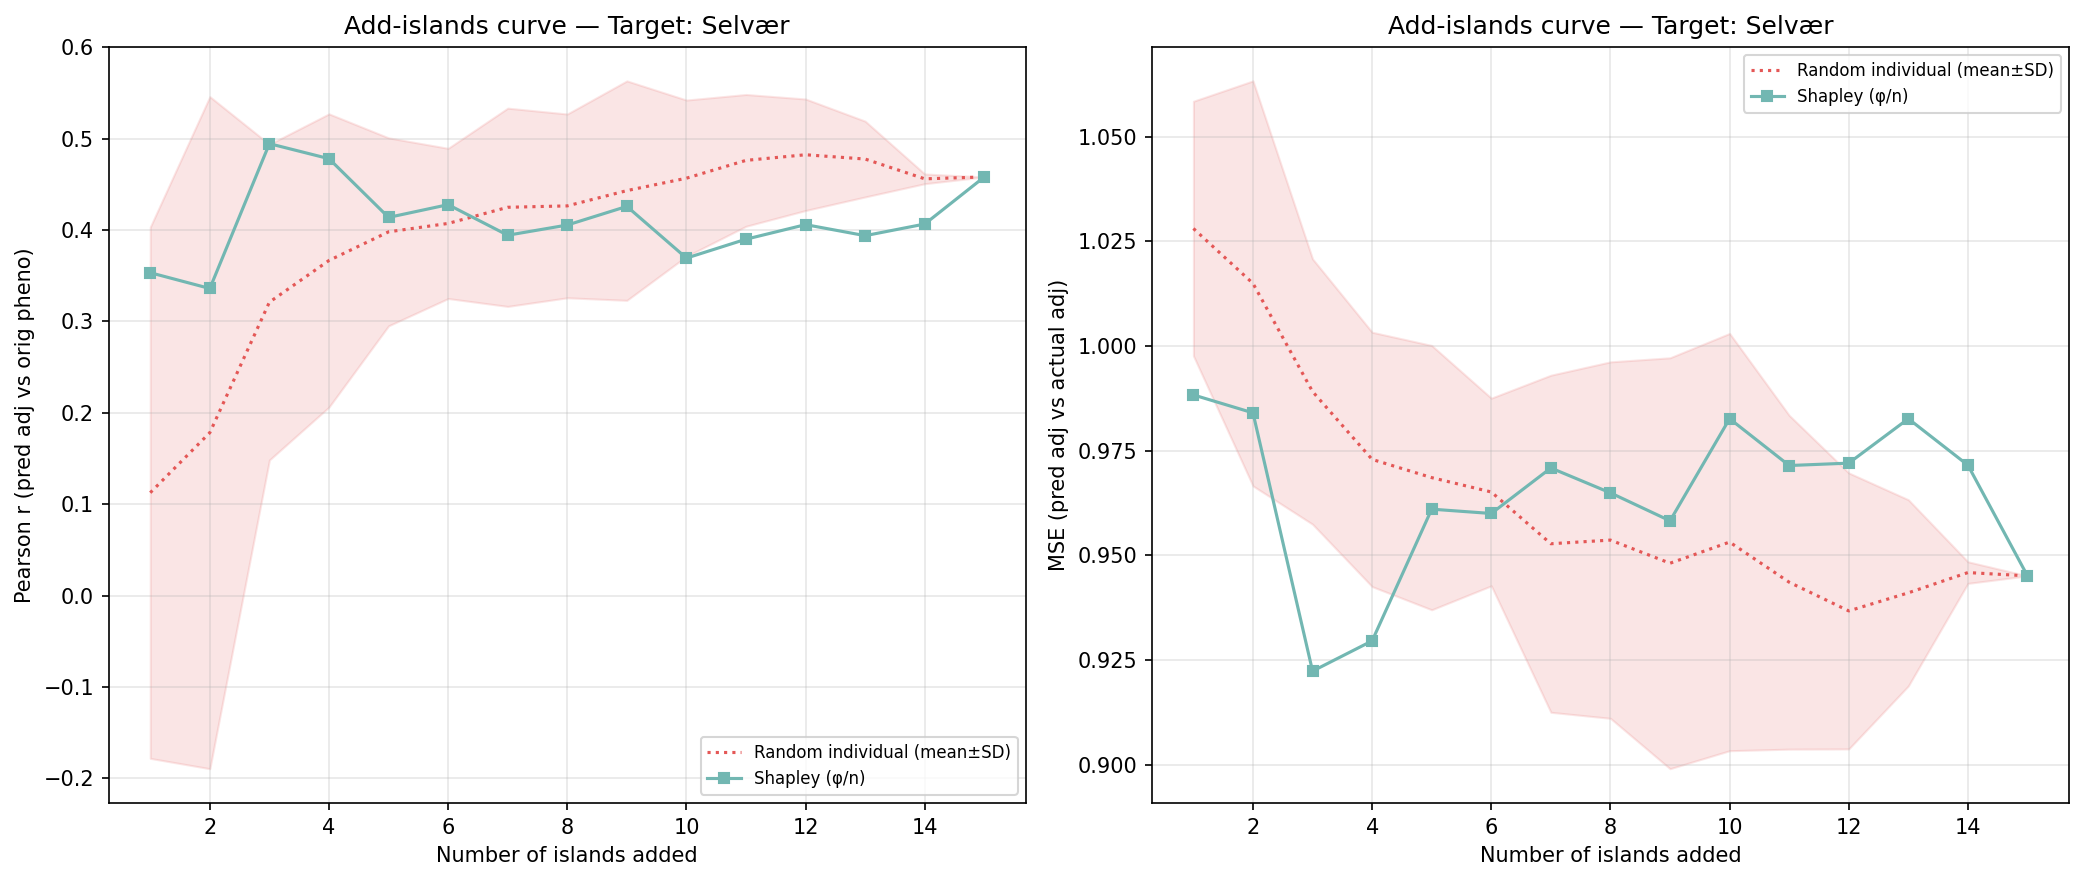

Source data for this figure (header and first rows):
n_islands, n_individuals, corr_eval, mse_adj, method, order_seed, target_island
1, 158, 0.3532, 0.9883, shapley_mean, -1, 3
2, 331, 0.336, 0.984, shapley_mean, -1, 3
3, 623, 0.4944, 0.9224, shapley_mean, -1, 3
4, 979, 0.478, 0.9296, shapley_mean, -1, 3
5, 1238, 0.4137, 0.961, shapley_mean, -1, 3
6, 1440, 0.4277, 0.96, shapley_mean, -1, 3
7, 2024, 0.3942, 0.9709, shapley_mean, -1, 3
8, 2143, 0.4054, 0.9649, shapley_mean, -1, 3
9, 2309, 0.4258, 0.9583, shapley_mean, -1, 3
10, 3387, 0.3692, 0.9826, shapley_mean, -1, 3
11, 3873, 0.3899, 0.9715, shapley_mean, -1, 3
12, 4456, 0.4058, 0.972, shapley_mean, -1, 3
13, 4853, 0.3938, 0.9826, shapley_mean, -1, 3
14, 5411, 0.4065, 0.9715, shapley_mean, -1, 3
15, 5503, 0.458, 0.9451, shapley_mean, -1, 3
1, 158, 0.08839, 1.059, random_individual, 0, 3
2, 331, 0.2735, 1.023, random_individual, 0, 3
3, 623, 0.2737, 1.001, random_individual, 0, 3
4, 979, 0.3031, 0.9917, random_individual, 0, 3
5, 1238, 0.3148, 0.9996, random_individual, 0, 3
6, 1440, 0.3807, 0.9767, random_individual, 0, 3
7, 2024, 0.3856, 0.9606, random_individual, 0, 3
8, 2143, 0.3567, 0.9716, random_individual, 0, 3
9, 2309, 0.3635, 0.9713, random_individual, 0, 3
10, 3387, 0.4487, 0.9431, random_individual, 0, 3
11, 3873, 0.4408, 0.9504, random_individual, 0, 3
12, 4456, 0.4938, 0.9304, random_individual, 0, 3
13, 4853, 0.5064, 0.9256, random_individual, 0, 3
14, 5411, 0.4553, 0.9439, random_individual, 0, 3
15, 5503, 0.458, 0.9451, random_individual, 0, 3
1, 158, 0.3948, 1.016, random_individual, 1, 3
2, 331, 0.4954, 0.9622, random_individual, 1, 3
3, 623, 0.441, 0.9677, random_individual, 1, 3
4, 979, 0.4514, 0.9547, random_individual, 1, 3
5, 1238, 0.4386, 0.955, random_individual, 1, 3
6, 1440, 0.4357, 0.957, random_individual, 1, 3
7, 2024, 0.3596, 0.9854, random_individual, 1, 3
8, 2143, 0.3875, 0.985, random_individual, 1, 3
9, 2309, 0.39, 0.984, random_individual, 1, 3
10, 3387, 0.3625, 1.012, random_individual, 1, 3
11, 3873, 0.3687, 1.007, random_individual, 1, 3
12, 4456, 0.4007, 0.9764, random_individual, 1, 3
13, 4853, 0.425, 0.9665, random_individual, 1, 3
14, 5411, 0.4494, 0.9484, random_individual, 1, 3
15, 5503, 0.458, 0.9451, random_individual, 1, 3
1, 158, -0.2688, 1.051, random_individual, 2, 3
2, 331, -0.4135, 1.092, random_individual, 2, 3
3, 623, 0.06405, 1.039, random_individual, 2, 3
4, 979, 0.1467, 1.014, random_individual, 2, 3
5, 1238, 0.2639, 1.005, random_individual, 2, 3
6, 1440, 0.2805, 0.9986, random_individual, 2, 3
7, 2024, 0.3189, 0.99, random_individual, 2, 3
8, 2143, 0.3378, 0.9889, random_individual, 2, 3
9, 2309, 0.3422, 0.986, random_individual, 2, 3
10, 3387, 0.4022, 0.9912, random_individual, 2, 3
11, 3873, 0.5067, 0.9383, random_individual, 2, 3
12, 4456, 0.4596, 0.9481, random_individual, 2, 3
13, 4853, 0.4454, 0.9556, random_individual, 2, 3
14, 5411, 0.4624, 0.9428, random_individual, 2, 3
15, 5503, 0.458, 0.9451, random_individual, 2, 3
... 30 more rows
